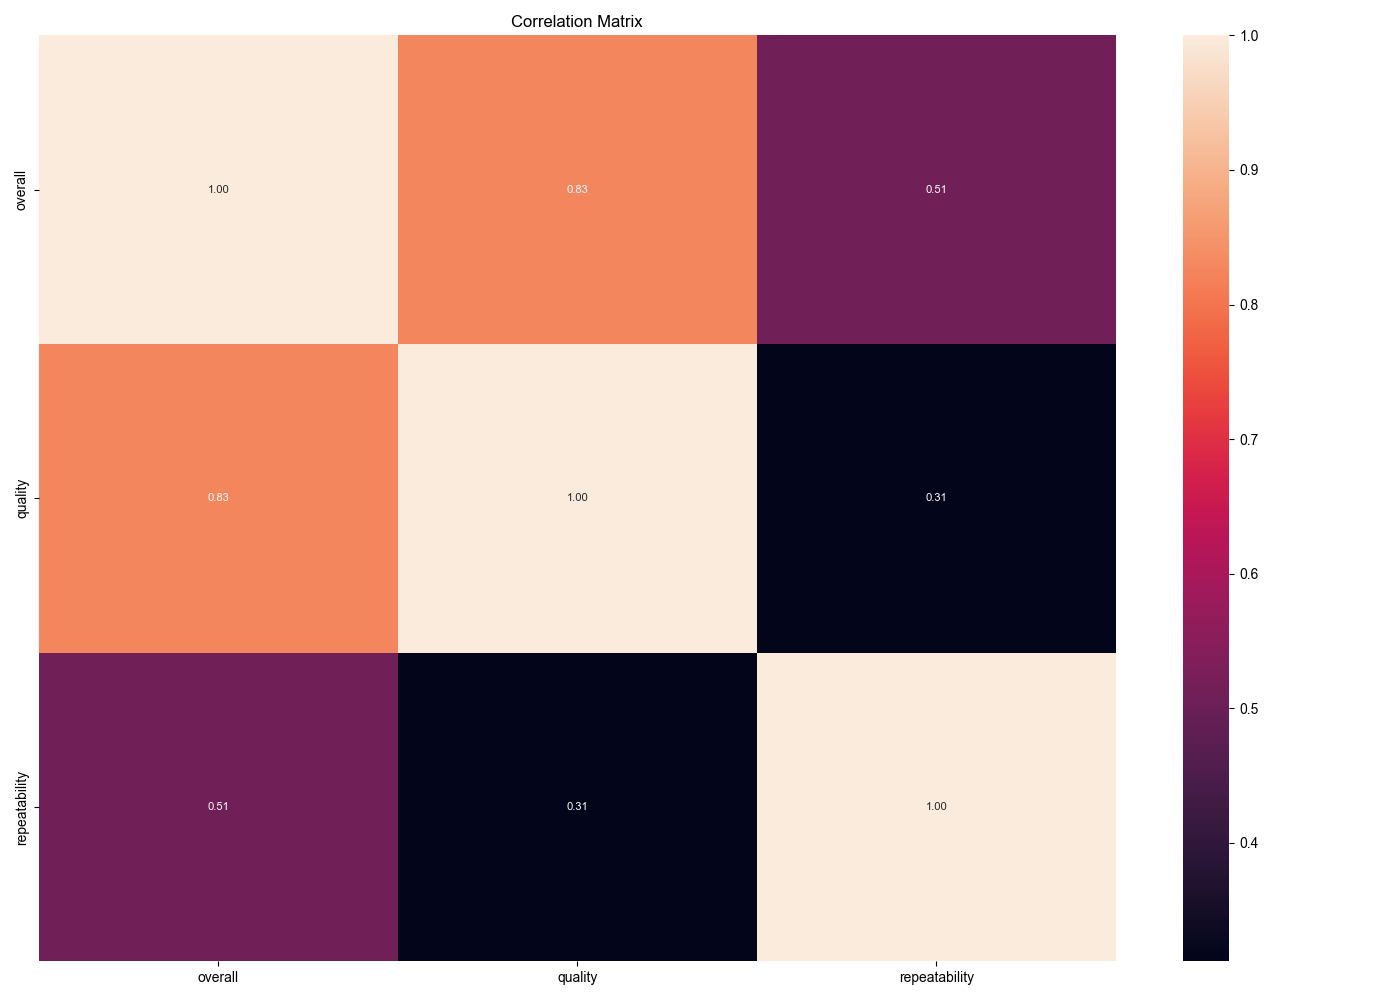

Data behind this chart, as committed beside it:
, overall, quality, repeatability
overall, 1.0, 0.8259, 0.5126
quality, 0.8259, 1.0, 0.3121
repeatability, 0.5126, 0.3121, 1.0
